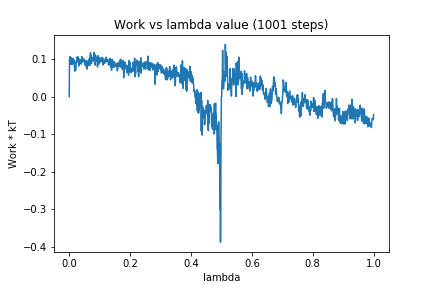

The table this chart was drawn from, first rows:
0, 0.0
1, 0.0979
2, 0.08917
3, 0.1069
4, 0.08958
5, 0.08637
6, 0.1041
7, 0.0908
8, 0.0921
9, 0.08675
10, 0.09858
11, 0.08669
12, 0.1022
13, 0.09242
14, 0.1001
15, 0.08837
16, 0.09694
17, 0.08788
18, 0.06814
19, 0.08107
20, 0.0811
21, 0.07129
22, 0.07853
23, 0.09363
24, 0.08925
25, 0.1027
26, 0.09346
27, 0.1064
28, 0.09609
29, 0.1056
30, 0.0989
31, 0.1019
32, 0.08182
33, 0.09289
34, 0.09684
35, 0.08766
36, 0.09853
37, 0.09055
38, 0.09722
39, 0.09193
40, 0.08707
41, 0.1071
42, 0.09278
43, 0.1034
44, 0.09396
45, 0.09698
46, 0.09595
47, 0.09569
48, 0.09789
49, 0.101
50, 0.09163
51, 0.09419
52, 0.08675
53, 0.08315
54, 0.09198
55, 0.08669
56, 0.09665
57, 0.07669
58, 0.09148
59, 0.07363
60, 0.09141
... 940 more rows
